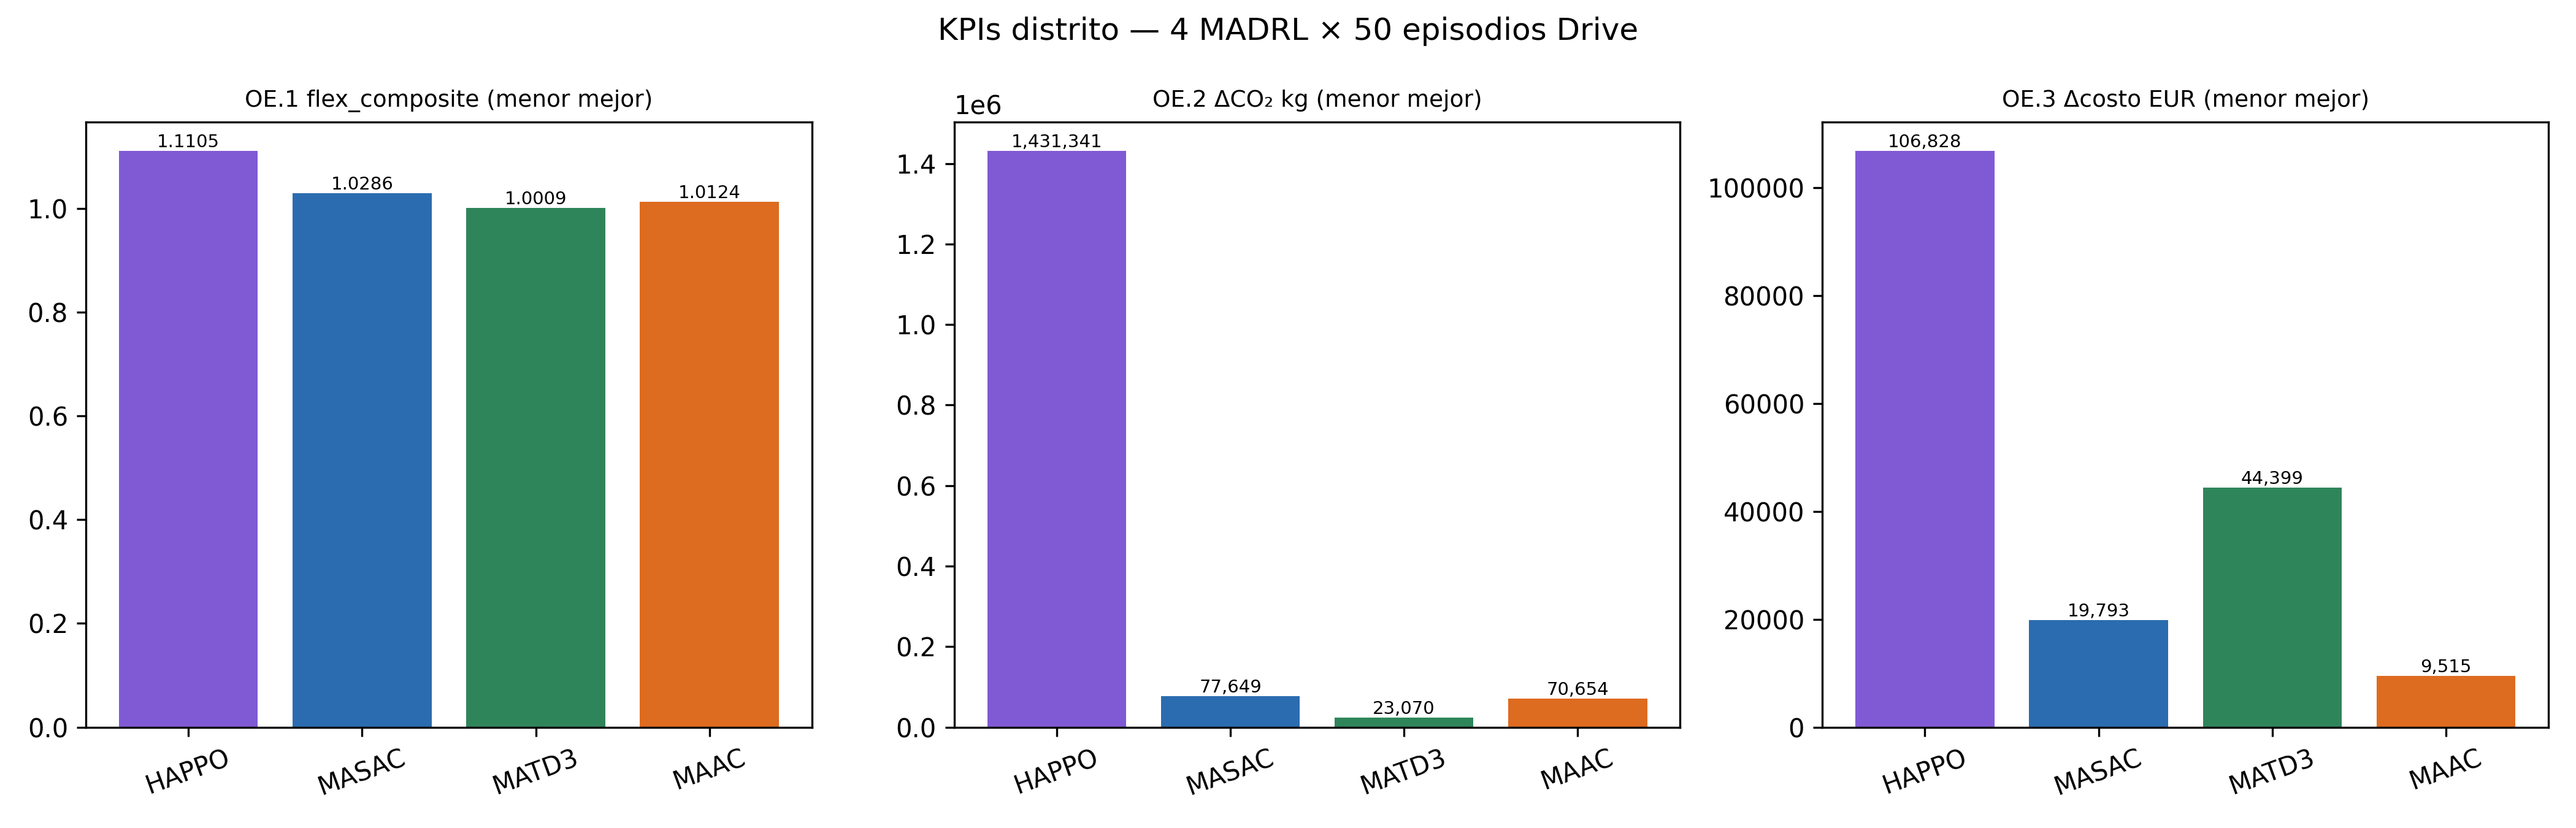

The file beside this chart, header and first rows:
run_id, algorithm, scenario, oe, episodes, flex_composite, peak_average, ramping_average, one_minus_load_factor_average, carbon_emissions, carbon_emissions_delta, electricity_cost, electricity_cost_delta, grid_import_delta, ev_departure_success_rate, battery_throughput_total, ev_charge_total, ev_v2g_export_total, pv_self_consumption_ratio
madrl_v3_20260627_164047, HAPPO, E1, OE.1, 50.0, 1.111, 1.39, 1.084, 0.8574, 1.524, 777839, 1.062, 186409, , , 8854831, 213331, 52780, 0.1797
madrl_v3_20260627_164047, HAPPO, E2, OE.2, 50.0, 1.143, 1.4, 1.183, 0.847, 1.559, 1431341, 0.9674, -97230, , , 16728200, 190965, 51626, 0.2106
madrl_v3_20260627_164047, HAPPO, E3, OE.3, 50.0, 1.14, 1.421, 1.153, 0.8463, 1.593, 1106940, 1.03, 106828, , , 14193060, 194863, 50551, 0.2024
madrl_v3_20260627_164047, MASAC, E1, OE.1, 50.0, 1.029, 1.085, 1.022, 0.9786, 1.054, 81227, 1.005, 14672, , , 624333, 10720, 3833, 0.1641
madrl_v3_20260627_164047, MASAC, E2, OE.2, 50.0, 1.032, 1.096, 1.021, 0.9789, 1.052, 77649, 1.005, 15020, , , 637948, 11514, 3494, 0.1643
madrl_v3_20260627_164047, MASAC, E3, OE.3, 50.0, 1.03, 1.086, 1.025, 0.9778, 1.06, 90900, 1.006, 19793, , , 717013, 11565, 3547, 0.1643
madrl_v3_20260627_164047, MATD3, E1, OE.1, 50.0, 1.001, 1.008, 1.001, 0.9935, 1.039, 36723, 1.008, 33075, , , 8490, 154013, 29657, 0.183
madrl_v3_20260627_164047, MATD3, E2, OE.2, 50.0, 1.001, 1.005, 1.001, 0.9958, 1.042, 23070, 1.004, 13935, , , 9484, 113189, 37560, 0.1828
madrl_v3_20260627_164047, MATD3, E3, OE.3, 50.0, 1.001, 1.007, 1.001, 0.9936, 1.074, 41293, 1.009, 44399, , , 9011, 162808, 29731, 0.1829
madrl_v3_20260627_164047, MAAC, E1, OE.1, 50.0, 1.012, 1.031, 1.011, 0.9956, 1.028, 38566, 1.001, 3628, , , 341025, 11085, 3710, 0.1791
madrl_v3_20260627_164047, MAAC, E2, OE.2, 50.0, 1.017, 1.04, 1.019, 0.9927, 1.047, 70654, 1.004, 13275, , , 604113, 10968, 3717, 0.1789
madrl_v3_20260627_164047, MAAC, E3, OE.3, 50.0, 1.014, 1.031, 1.019, 0.9915, 1.044, 73411, 1.003, 9515, , , 615245, 10967, 3678, 0.1792
